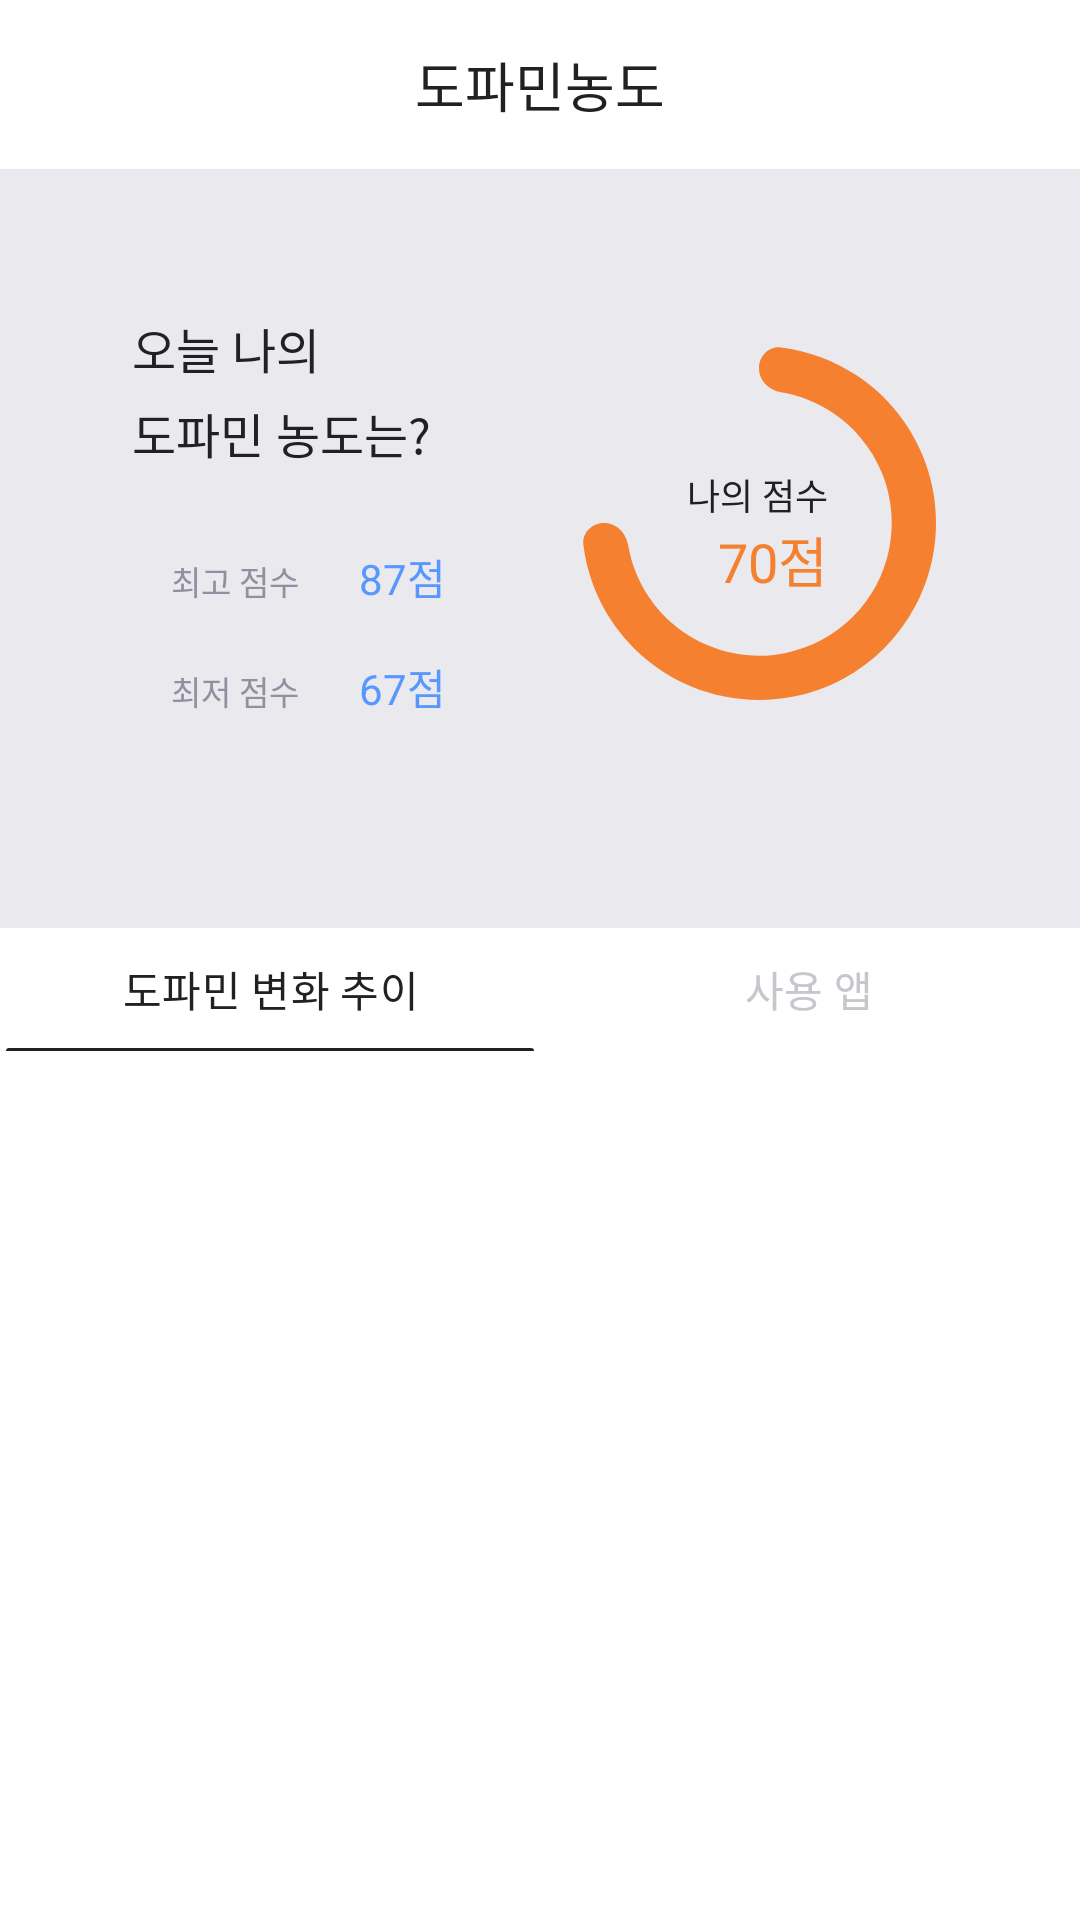

Write the Android layout XML for this screen, with the resource values it uses.
<!-- AndroidManifest.xml: application theme Theme.KukathonProject -->
<!-- res/layout/fragment_score.xml -->
<?xml version="1.0" encoding="utf-8"?>
<LinearLayout
    xmlns:android="http://schemas.android.com/apk/res/android"
    xmlns:app="http://schemas.android.com/apk/res-auto"
    android:layout_width="match_parent"
    android:layout_height="match_parent"
    android:orientation="vertical"
    android:background="#E9E9EE">

    <TextView
        android:layout_width="match_parent"
        android:layout_height="wrap_content"
        android:text="도파민농도"
        style="@style/H3"
        android:textColor="@color/black"
        android:textAlignment="center"
        android:background="@color/white"
        android:paddingBottom="15dp"
        android:paddingTop="15dp"/>

    <androidx.constraintlayout.widget.ConstraintLayout
        android:id="@+id/container"
        android:layout_width="match_parent"
        android:layout_height="wrap_content"
        android:layout_marginRight="24dp"
        android:layout_marginLeft="20dp"
        android:layout_marginTop="24dp"
        android:background="@drawable/bg_radius_10"
        android:backgroundTint="@color/white"
        android:elevation="4dp">

        <LinearLayout
            android:id="@+id/title"
            android:layout_width="wrap_content"
            android:layout_height="wrap_content"
            android:orientation="vertical"
            app:layout_constraintTop_toTopOf="parent"
            app:layout_constraintStart_toStartOf="parent"
            android:layout_marginTop="24dp"
            android:layout_marginLeft="24dp">
            <TextView
                android:layout_width="wrap_content"
                android:layout_height="wrap_content"
                android:fontFamily="@font/suit_regular"
                android:textSize="16sp"
                android:textColor="@color/black"
                android:text="오늘 나의"/>
            <TextView
                android:layout_width="wrap_content"
                android:layout_height="wrap_content"
                android:layout_marginTop="5dp"
                android:fontFamily="@font/suit_bold"
                android:textSize="16sp"
                android:textColor="@color/black"
                android:text="도파민 농도는?"/>
        </LinearLayout>

       <LinearLayout
           android:id="@+id/firstcontainer"
           android:layout_width="wrap_content"
           android:layout_height="wrap_content"
           android:orientation="horizontal"
           app:layout_constraintTop_toBottomOf="@id/title"
           app:layout_constraintStart_toStartOf="parent"
           android:layout_marginTop="21dp"
           android:layout_marginLeft="24dp"
           android:background="@drawable/bg_radius_8"
           android:backgroundTint="#F8FAFC">

           <TextView
               android:layout_width="wrap_content"
               android:layout_height="wrap_content"
               android:text="최고 점수"
               style="@style/Caption2"
               android:textColor="@color/gray4"
               android:paddingStart="13dp"
               android:paddingTop="5dp"
               android:paddingBottom="5dp"/>
           <TextView
               android:layout_width="wrap_content"
               android:layout_height="wrap_content"
               android:layout_marginLeft="20dp"
               android:paddingTop="5dp"
               android:paddingBottom="5dp"
               android:layout_marginRight="13dp"
               android:text="87점"
               android:textColor="#5797FF"/>

       </LinearLayout>

        <LinearLayout
            android:layout_width="wrap_content"
            android:layout_height="wrap_content"
            android:orientation="horizontal"
            app:layout_constraintTop_toBottomOf="@id/firstcontainer"
            app:layout_constraintStart_toStartOf="parent"
            app:layout_constraintBottom_toBottomOf="parent"
            android:layout_marginTop="6dp"
            android:layout_marginLeft="24dp"
            android:layout_marginBottom="24dp"
            android:background="@drawable/bg_radius_8"
            android:backgroundTint="#F8FAFC">

            <TextView
                android:layout_width="wrap_content"
                android:layout_height="wrap_content"
                android:text="최저 점수"
                style="@style/Caption2"
                android:textColor="@color/gray4"
                android:paddingStart="13dp"
                android:paddingTop="5dp"
                android:paddingBottom="5dp"/>
            <TextView
                android:layout_width="wrap_content"
                android:layout_height="wrap_content"
                android:layout_marginLeft="20dp"
                android:paddingTop="5dp"
                android:paddingBottom="5dp"
                android:layout_marginRight="13dp"
                android:text="67점"
                android:textColor="#5797FF"/>

        </LinearLayout>

        <ImageView
            android:id="@+id/graph"
            android:layout_width="wrap_content"
            android:layout_height="wrap_content"
            app:layout_constraintTop_toTopOf="parent"
            app:layout_constraintBottom_toBottomOf="parent"
            app:layout_constraintEnd_toEndOf="parent"
            android:src="@drawable/ic_graph"
            android:layout_marginTop="24dp"
            android:layout_marginRight="24dp"
            android:layout_marginBottom="24dp"/>

        <TextView
            android:id="@+id/average"
            android:layout_width="wrap_content"
            android:layout_height="wrap_content"
            android:text="나의 점수"
            android:textColor="@color/black"
            style="@style/Caption1"
            app:layout_constraintBottom_toBottomOf="@id/graph"
            app:layout_constraintEnd_toEndOf="parent"
            android:layout_marginBottom="60dp"
            android:layout_marginRight="60dp"/>

        <TextView
            android:id="@+id/score"
            android:layout_width="wrap_content"
            android:layout_height="wrap_content"
            app:layout_constraintTop_toBottomOf="@id/average"
            app:layout_constraintEnd_toEndOf="parent"
            android:layout_marginRight="60dp"
            android:text="70점"
            style="@style/H3"
            android:textColor="@color/orange"/>


    </androidx.constraintlayout.widget.ConstraintLayout>

    <LinearLayout
        android:layout_width="match_parent"
        android:layout_height="match_parent"
        android:layout_marginTop="41dp"
        android:orientation="vertical"
        android:background="@color/white">
        <com.google.android.material.tabs.TabLayout
            android:id="@+id/tab_layout"
            android:layout_width="match_parent"
            android:background="@color/white"
            app:tabIndicatorFullWidth="true"
            app:tabIndicatorColor="@color/black"
            app:tabIndicatorHeight="1dp"
            app:tabSelectedTextColor="@color/black"
            app:tabTextColor="@color/gray3"
            android:layout_height="41dp">
            <com.google.android.material.tabs.TabItem
                android:layout_width="wrap_content"
                android:layout_height="wrap_content"
                android:text="도파민 변화 추이"/>
            <com.google.android.material.tabs.TabItem
                android:layout_width="wrap_content"
                android:layout_height="wrap_content"
                android:text="사용 앱"/>

        </com.google.android.material.tabs.TabLayout>

        <androidx.fragment.app.FragmentContainerView
            android:id="@+id/fragment_container"
            android:layout_width="match_parent"
            android:layout_height="wrap_content"/>
        
    </LinearLayout>

</LinearLayout>
<!-- resources referenced by this layout -->
<resources>
  <color name="black">#FF212121</color>
  <color name="gray3">#FFC6C6CD</color>
  <color name="gray4">#FF9090A0</color>
  <color name="orange">#FFF58030</color>
  <color name="white">#FFFFFFFF</color>
  <!-- drawable ic_graph (drawable) -->
  <vector xmlns:android="http://schemas.android.com/apk/res/android"
      android:width="118dp"
      android:height="118dp"
      android:viewportWidth="118"
      android:viewportHeight="118">
    <path
        android:pathData="M118,59C118,91.58 91.58,118 59,118C26.42,118 0,91.58 0,59C0,26.42 26.42,0 59,0C91.58,0 118,26.42 118,59ZM14.74,59C14.74,83.45 34.55,103.26 59,103.26C83.45,103.26 103.26,83.45 103.26,59C103.26,34.55 83.45,14.74 59,14.74C34.55,14.74 14.74,34.55 14.74,59Z"
        android:fillColor="#E9E9EE"/>
    <path
        android:pathData="M59,7.38C59,3.31 62.32,-0.05 66.36,0.46C75.42,1.6 84.13,4.83 91.78,9.94C101.48,16.43 109.04,25.64 113.51,36.42C117.97,47.2 119.14,59.07 116.87,70.51C114.59,81.96 108.97,92.47 100.72,100.72C92.47,108.97 81.96,114.59 70.51,116.87C59.07,119.14 47.2,117.97 36.42,113.51C25.64,109.04 16.43,101.48 9.94,91.78C4.83,84.13 1.6,75.42 0.46,66.36C-0.05,62.32 3.31,59 7.38,59V59C11.46,59 14.7,62.33 15.38,66.35C16.41,72.48 18.73,78.36 22.22,83.58C27.08,90.85 33.99,96.52 42.07,99.87C50.15,103.22 59.05,104.09 67.63,102.39C76.21,100.68 84.09,96.47 90.28,90.28C96.47,84.09 100.68,76.21 102.39,67.63C104.09,59.05 103.22,50.15 99.87,42.07C96.52,33.99 90.85,27.08 83.58,22.22C78.36,18.73 72.48,16.41 66.35,15.38C62.33,14.7 59,11.46 59,7.38V7.38Z"
        android:fillColor="#F58030"/>
  </vector>
  <style name="Caption1">
          <item name="android:fontFamily">@font/suit_regular</item>
          <item name="android:textSize">12sp</item>
          <item name="android:lineSpacingExtra">0sp</item>
          <item name="android:includeFontPadding">false</item>
      </style>
  <style name="Caption2">
          <item name="android:fontFamily">@font/suit_medium</item>
          <item name="android:textSize">11sp</item>
          <item name="android:lineSpacingExtra">0sp</item>
          <item name="android:includeFontPadding">false</item>
      </style>
  <style name="H3">
          <item name="android:fontFamily">@font/suit_semibold</item>
          <item name="android:textSize">18sp</item>
          <item name="android:lineSpacingExtra">0sp</item>
          <item name="android:includeFontPadding">false</item>
      </style>
  <style name="Theme.KukathonProject" parent="Base.Theme.KukathonProject" />
  <style name="Base.Theme.KukathonProject" parent="Theme.Material3.DayNight.NoActionBar">
          
          
      </style>
</resources>
